Image classification data set "fruits-360" (sjeanat3/Apple_Identification on GitHub). Class labels (6): apple braeburn, apple crimson snow, apple golden, apple granny smith, apple pink lady, apple red delicious.

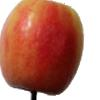
Label: apple pink lady

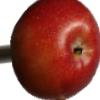
Label: apple braeburn

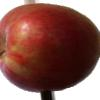
Label: apple crimson snow

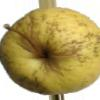
Label: apple golden

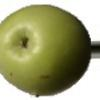
Label: apple granny smith

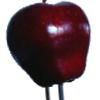
Label: apple red delicious
